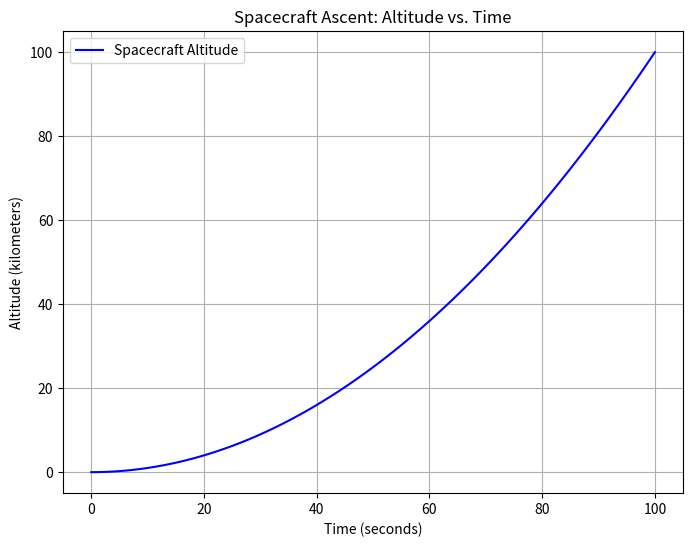

Write Python code to recreate this figure.
import numpy as np
import matplotlib.pyplot as plt

time = np.linspace(0, 100, 101)

altitude = np.zeros(101)

for i in range(len(time)):
    altitude[i] = .01 * time[i]**2

plt.figure(figsize=(8, 6))
plt.plot(time, altitude, 'b-', label='Spacecraft Altitude')
plt.title('Spacecraft Ascent: Altitude vs. Time')
plt.xlabel('Time (seconds)')
plt.ylabel('Altitude (kilometers)')
plt.grid(True)
plt.legend()
plt.show()